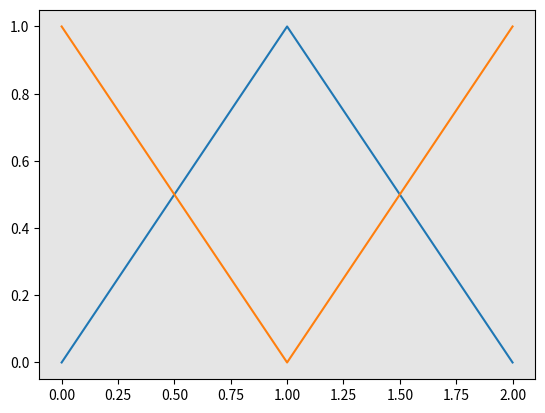

The matplotlib source for this figure:
from matplotlib import pyplot as plt

fig = plt.figure()
ax = fig.add_subplot(111)
ax.patch.set_color('gray')
ax.patch.set_alpha(0.2)
lines1 = ax.plot([0,1,2],[0,1,0],[0,1,2],[1,0,1]) #返回一个Line2D列表
plt.show()